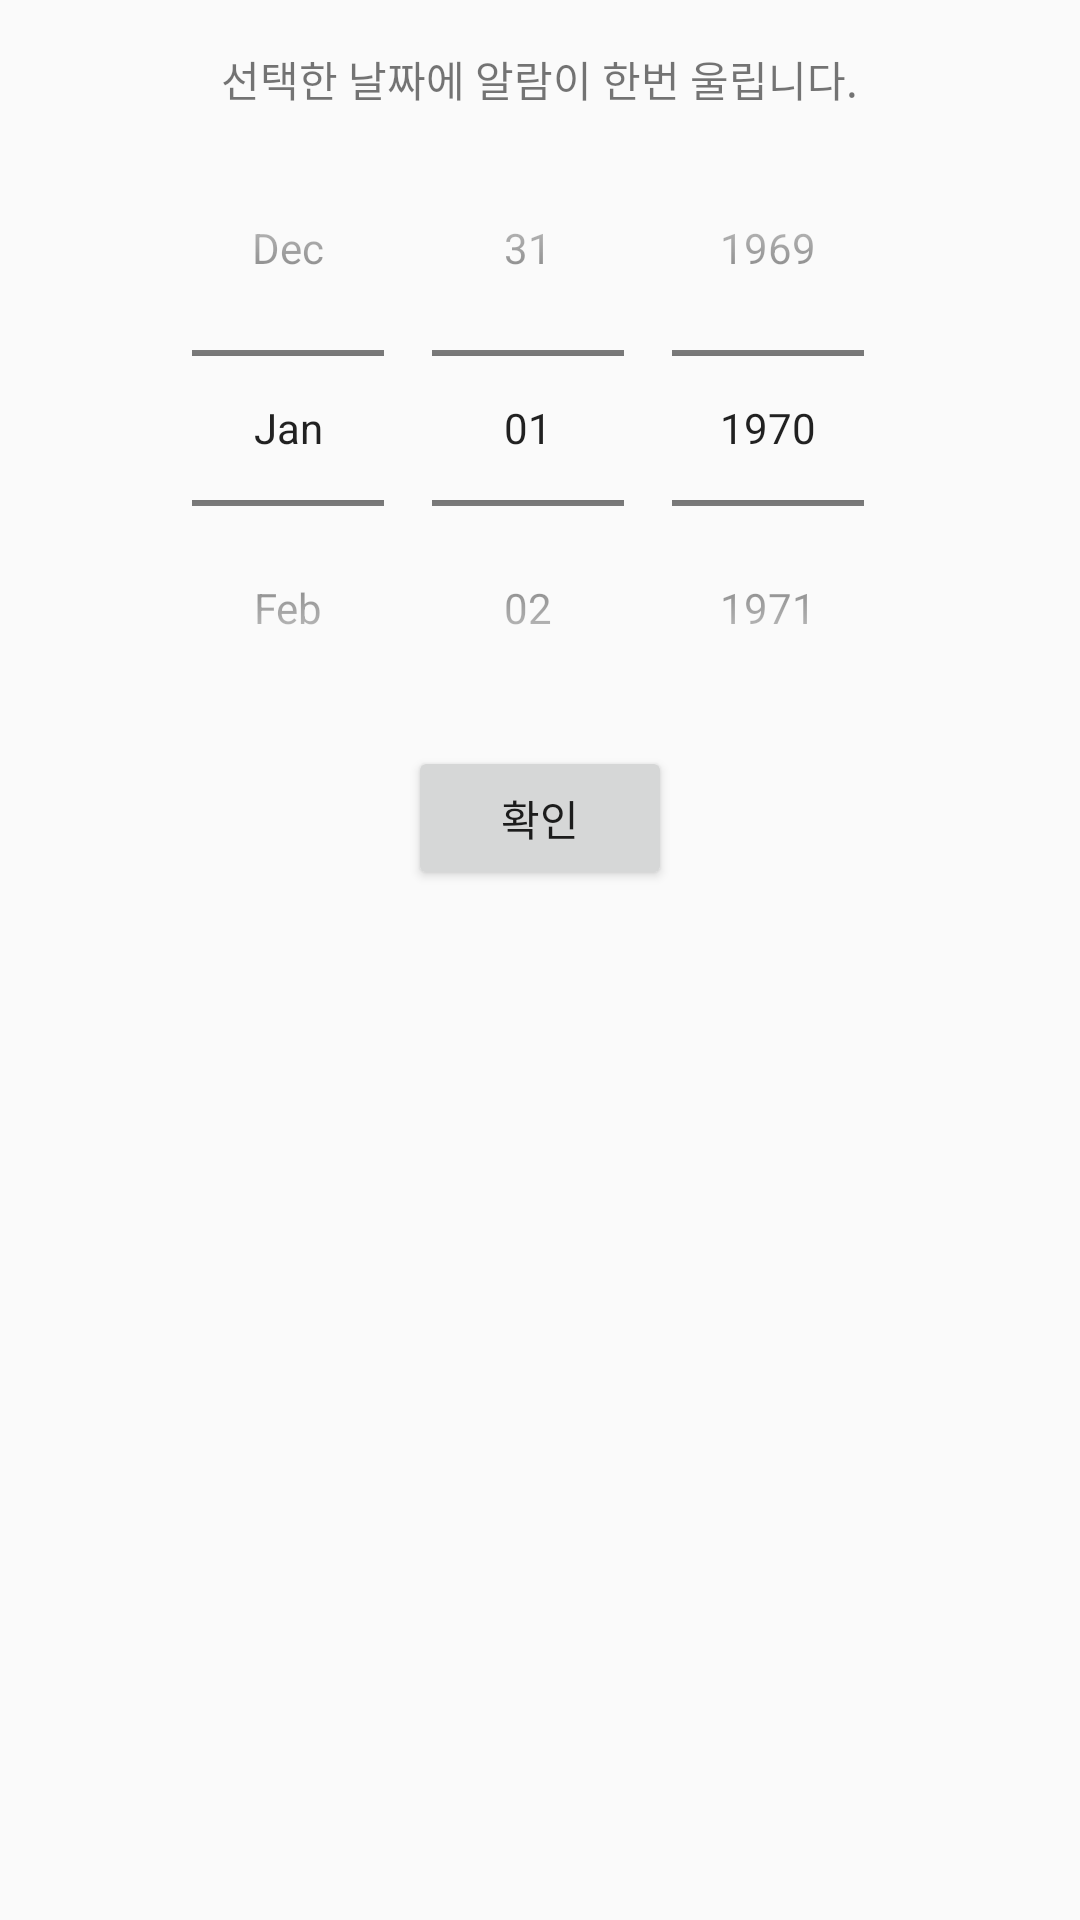

Write the Android layout XML for this screen, with the resource values it uses.
<!-- AndroidManifest.xml: application theme AppTheme -->
<!-- res/layout/tab_date.xml -->
<?xml version="1.0" encoding="utf-8"?>
<LinearLayout xmlns:android="http://schemas.android.com/apk/res/android"
    android:orientation="vertical" android:layout_width="match_parent"
    android:layout_height="match_parent">
    <TextView
        android:layout_width="wrap_content"
        android:layout_height="wrap_content"
        android:layout_gravity="center"
        android:layout_marginTop="16dp"
        android:text="@string/pick_date"/>
    <DatePicker
        android:layout_width="wrap_content"
        android:layout_height="wrap_content"
        android:id="@+id/datePicker"
        android:layout_gravity="center_horizontal"
        android:datePickerMode="spinner"
        android:calendarViewShown="false"/>
    <Button
        android:text="확인"
        android:id="@+id/btn_tab_ok"
        android:layout_width="wrap_content"
        android:layout_height="wrap_content"
        android:layout_gravity="center"
        />

</LinearLayout>
<!-- resources referenced by this layout -->
<resources>
  <string name="pick_date">선택한 날짜에 알람이 한번 울립니다.</string>
  <style name="AppTheme" parent="@style/Theme.AppCompat.Light.NoActionBar">
          
  
          <item name="colorPrimary">@color/colorPrimary</item>
          <item name="colorPrimaryDark">@color/colorPrimaryDark</item>
          <item name="colorAccent">@color/colorAccent</item>
  
      </style>
  <color name="colorPrimary">#009688</color>
  <color name="colorPrimaryDark">#004d40</color>
  <color name="colorAccent">#00bfa5</color>
</resources>
